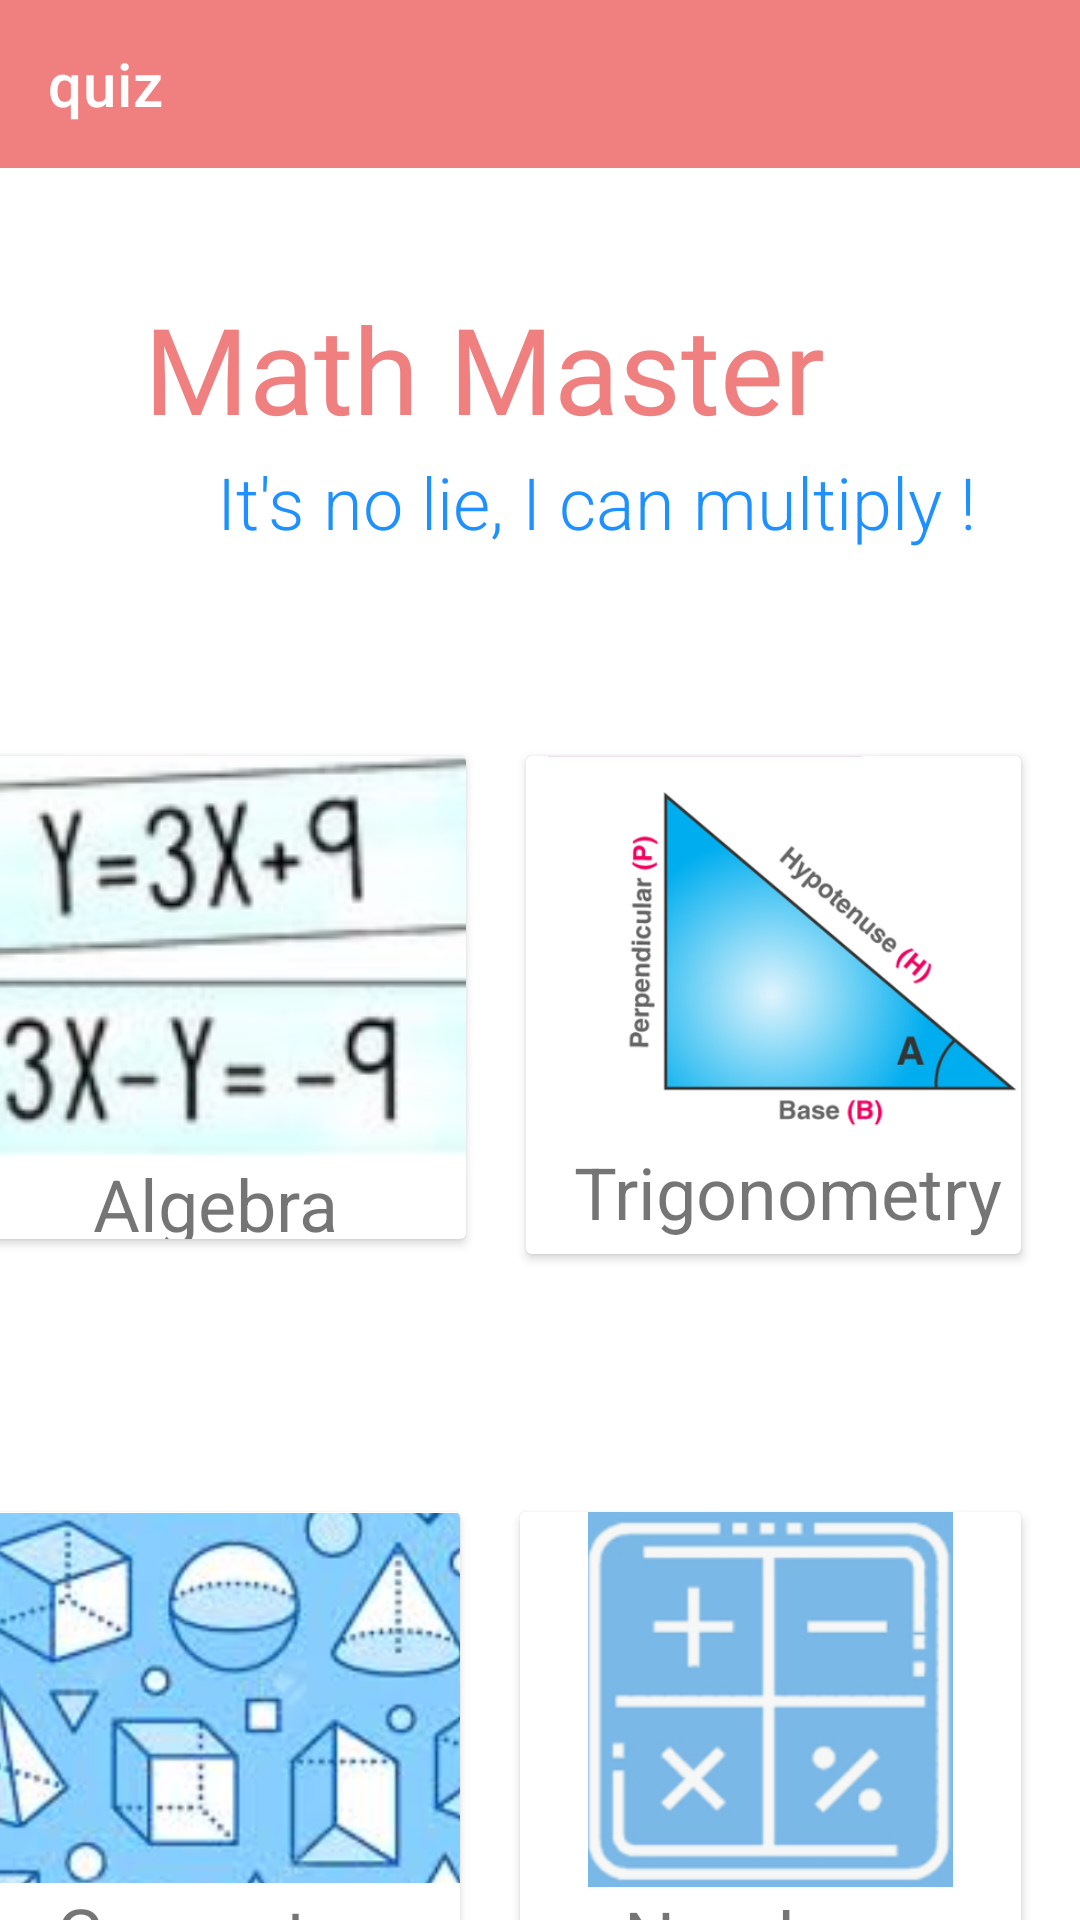

Android layout source for this screen:
<!-- AndroidManifest.xml: application theme Theme.Quiz -->
<!-- res/layout/activity_dash_board.xml -->
<?xml version="1.0" encoding="utf-8"?>
<androidx.drawerlayout.widget.DrawerLayout xmlns:android="http://schemas.android.com/apk/res/android"
    xmlns:app="http://schemas.android.com/apk/res-auto"
    xmlns:tools="http://schemas.android.com/tools"
    android:id="@+id/mainDrawer"
    android:layout_width="match_parent"
    android:layout_height="match_parent"
    android:layout_weight="1"
    android:background="@color/white"
    android:orientation="horizontal"
    tools:context=".DashBoard"
    tools:openDrawer="start">

    <androidx.constraintlayout.widget.ConstraintLayout
        android:layout_width="match_parent"
        android:layout_height="match_parent"
        android:background="@color/white">


        <com.google.android.material.appbar.AppBarLayout
            android:id="@+id/appBarLayout"
            android:layout_width="match_parent"
            android:layout_height="wrap_content"
            app:layout_constraintEnd_toEndOf="parent"
            app:layout_constraintStart_toStartOf="parent"
            app:layout_constraintTop_toTopOf="parent">

            <com.google.android.material.appbar.MaterialToolbar
                android:id="@+id/appBar"
                style="@style/Widget.MaterialComponents.Toolbar.Primary"
                android:layout_width="match_parent"
                android:layout_height="match_parent"
                android:background="@color/lightcoral"
                app:navigationIcon="@drawable/ic_baseline_menu_24"
                app:title="@string/app_name" />

        </com.google.android.material.appbar.AppBarLayout>


        <TextView
            android:id="@+id/textView"
            android:layout_width="312dp"
            android:layout_height="43dp"
            android:layout_marginTop="96dp"
            android:background="@color/white"
            android:fontFamily="@font/caesar_dressing"
            android:text="Math Master"
            android:textColor="@color/lightcoral"
            android:textSize="40sp"
            app:layout_constraintEnd_toEndOf="parent"
            app:layout_constraintHorizontal_bias="1.0"
            app:layout_constraintStart_toStartOf="@+id/appBarLayout"
            app:layout_constraintTop_toTopOf="parent" />

        <TextView
            android:id="@+id/textView2"
            android:layout_width="254dp"
            android:layout_height="54dp"
            android:layout_marginTop="12dp"
            android:background="@color/white"
            android:fontFamily="sans-serif-light"
            android:text="It's no lie, I can multiply !"
            android:textColor="@color/dodgerblue"
            android:textSize="24sp"
            app:layout_constraintEnd_toEndOf="parent"
            app:layout_constraintHorizontal_bias="0.681"
            app:layout_constraintStart_toStartOf="parent"
            app:layout_constraintTop_toBottomOf="@+id/textView" />

        <LinearLayout
            android:layout_width="392dp"
            android:layout_height="202dp"
            android:layout_marginTop="232dp"
            android:orientation="horizontal"
            android:padding="10dp"
            app:layout_constraintEnd_toEndOf="parent"
            app:layout_constraintHorizontal_bias="1.0"
            app:layout_constraintStart_toStartOf="parent"
            app:layout_constraintTop_toTopOf="parent">

            <androidx.cardview.widget.CardView
                android:id="@+id/algebra_card"
                android:layout_width="wrap_content"
                android:layout_height="wrap_content"
                android:layout_margin="10dp"
                app:cardElevation="2dp">

                <RelativeLayout
                    android:layout_width="match_parent"
                    android:layout_height="match_parent">

                    <ImageView
                        android:id="@+id/imageView"
                        android:layout_width="wrap_content"
                        android:layout_height="wrap_content"
                        app:srcCompat="@drawable/algebra" />

                    <TextView
                        android:id="@+id/algebra_text"
                        android:layout_width="wrap_content"
                        android:layout_height="28dp"
                        android:layout_below="@id/imageView"
                        android:layout_centerHorizontal="true"
                        android:text="Algebra"
                        android:textSize="24sp" />
                </RelativeLayout>
            </androidx.cardview.widget.CardView>

            <androidx.cardview.widget.CardView
                android:id="@+id/trig_card"
                android:layout_width="wrap_content"
                android:layout_height="166dp"
                android:layout_margin="10dp"
                android:layout_weight="1"
                app:cardElevation="2dp">

                <RelativeLayout
                    android:layout_width="175dp"
                    android:layout_height="match_parent">

                    <ImageView
                        android:id="@+id/trig_img"
                        android:layout_width="match_parent"
                        android:layout_height="129dp"
                        app:srcCompat="@drawable/trigonometry" />

                    <TextView
                        android:id="@+id/trig_text"
                        android:layout_width="wrap_content"
                        android:layout_height="wrap_content"
                        android:layout_below="@id/trig_img"
                        android:layout_centerHorizontal="true"
                        android:text="Trigonometry"
                        android:textSize="24sp" />

                </RelativeLayout>
            </androidx.cardview.widget.CardView>
        </LinearLayout>


        <LinearLayout
            android:layout_width="392dp"
            android:layout_height="192dp"
            android:layout_marginTop="484dp"
            android:orientation="horizontal"
            android:padding="10dp"
            app:layout_constraintEnd_toEndOf="parent"
            app:layout_constraintHorizontal_bias="1.0"
            app:layout_constraintStart_toStartOf="parent"
            app:layout_constraintTop_toTopOf="parent">

            <androidx.cardview.widget.CardView
                android:id="@+id/geometry_card"
                android:layout_width="165dp"
                android:layout_height="163dp"
                android:layout_margin="10dp"
                app:cardElevation="2dp"
                app:cardMaxElevation="2dp">

                <RelativeLayout
                    android:layout_width="match_parent"
                    android:layout_height="match_parent">

                    <ImageView
                        android:id="@+id/geo_img"
                        android:layout_width="match_parent"
                        android:layout_height="124dp"
                        app:srcCompat="@drawable/geometry" />

                    <TextView
                        android:id="@+id/geo_text"
                        android:layout_width="wrap_content"
                        android:layout_height="wrap_content"
                        android:layout_below="@id/geo_img"
                        android:layout_centerHorizontal="true"
                        android:text="Geometry"
                        android:textSize="24sp" />
                </RelativeLayout>
            </androidx.cardview.widget.CardView>

            <androidx.cardview.widget.CardView
                android:id="@+id/numbers_card"
                android:layout_width="175dp"
                android:layout_height="164dp"
                android:layout_margin="10dp"
                android:layout_weight="1"
                app:cardElevation="2dp">

                <RelativeLayout
                    android:layout_width="match_parent"
                    android:layout_height="match_parent">

                    <ImageView
                        android:id="@+id/oper_img"
                        android:layout_width="match_parent"
                        android:layout_height="125dp"
                        app:srcCompat="@drawable/operations" />

                    <TextView
                        android:id="@+id/oper_text"
                        android:layout_width="wrap_content"
                        android:layout_height="wrap_content"
                        android:layout_below="@id/oper_img"
                        android:layout_centerHorizontal="true"
                        android:text="Numbers"
                        android:textSize="24sp" />
                </RelativeLayout>
            </androidx.cardview.widget.CardView>
        </LinearLayout>


    </androidx.constraintlayout.widget.ConstraintLayout>

    <com.google.android.material.navigation.NavigationView
        android:id="@+id/nav_view"
        android:layout_width="wrap_content"
        android:layout_height="match_parent"
        android:layout_gravity="start"
        app:headerLayout="@layout/drawer_header"
        app:menu="@menu/drawer_menu"
        tools:ignore="MissingConstraints">

    </com.google.android.material.navigation.NavigationView>


</androidx.drawerlayout.widget.DrawerLayout>
<!-- res/layout/drawer_header.xml (included above) -->
<?xml version="1.0" encoding="utf-8"?>
<LinearLayout xmlns:android="http://schemas.android.com/apk/res/android"
    xmlns:app="http://schemas.android.com/apk/res-auto"
    xmlns:tools="http://schemas.android.com/tools"
    android:layout_width="match_parent"
    android:layout_height="match_parent"
    android:background="@color/lightcoral"
    android:orientation="vertical"
    android:padding="16dp">


    <TextView
        style="@style/TextAppearance.AppCompat.Headline"
        android:layout_width="match_parent"
        android:layout_height="wrap_content"
        android:layout_marginTop="16dp"
        android:fontFamily="monospace"
        android:text="Math Master"
        android:textColor="@android:color/white"
        android:textSize="24sp" />
</LinearLayout>
<!-- resources referenced by this layout -->
<resources>
  <color name="dodgerblue">#1e90ff</color>
  <color name="lightcoral">#f08080</color>
  <color name="white">#FFFFFFFF</color>
  <!-- drawable algebra: png bitmap (drawable, 32864 bytes) -->
  <!-- drawable geometry: png bitmap (drawable-v24, 205160 bytes) -->
  <!-- drawable operations: png bitmap (drawable-v24, 23664 bytes) -->
  <!-- drawable trigonometry: png bitmap (drawable, 83617 bytes) -->
  <string name="app_name">quiz</string>
  <style name="Theme.Quiz" parent="Theme.MaterialComponents.Light.NoActionBar">
          
          <item name="colorPrimary">@color/purple_500</item>
          <item name="colorPrimaryVariant">@color/purple_700</item>
          <item name="colorOnPrimary">@color/white</item>
          
          <item name="colorSecondary">@color/teal_200</item>
          <item name="colorSecondaryVariant">@color/teal_700</item>
          <item name="colorOnSecondary">@color/black</item>
          
          <item name="android:statusBarColor" tools:targetApi="l">?attr/colorPrimaryVariant</item>
          
      </style>
  <color name="purple_500">#FF6200EE</color>
  <color name="purple_700">#FF3700B3</color>
  <color name="teal_200">#FF03DAC5</color>
  <color name="teal_700">#FF018786</color>
  <color name="black">#FF000000</color>
</resources>
